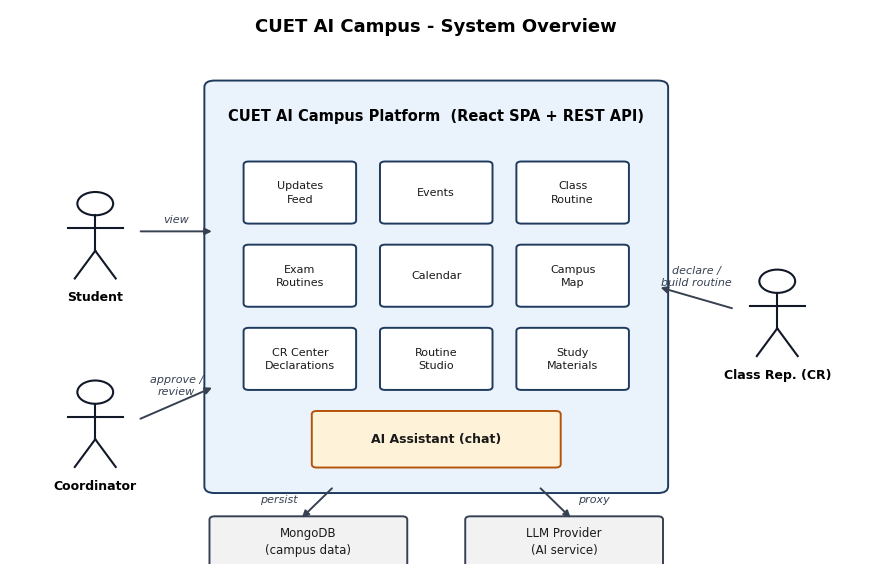

Recreate this plot in Python. (Note: this script raises an exception after producing the figure.)
# Redraws system_overview and usecase_diagram WITHOUT any admin actor
# (the system has exactly three user types: student, CR, coordinator).
import os
import matplotlib
matplotlib.use('Agg')
import matplotlib.pyplot as plt
from matplotlib.patches import FancyBboxPatch, Rectangle, Ellipse
from matplotlib.lines import Line2D

OUT = r'D:\ALL CODE\CUET-react\report'
NAVY = '#1F3A5F'
BLUE = '#EAF2FB'
ORANGE_L = '#FEF3D8'
GREY = '#F2F2F2'
plt.rcParams['font.family'] = 'DejaVu Sans'

def new_ax(w, h):
    fig, ax = plt.subplots(figsize=(w, h))
    ax.set_xlim(0, 100)
    ax.set_ylim(0, 100)
    ax.axis('off')
    return fig, ax

def box(ax, x, y, w, h, text='', fc=BLUE, ec=NAVY, fs=9, bold=False, style='round,pad=0.6'):
    ax.add_patch(FancyBboxPatch((x, y), w, h, boxstyle=style, fc=fc, ec=ec, lw=1.4))
    if text:
        ax.text(x + w / 2, y + h / 2, text, ha='center', va='center', fontsize=fs,
                fontweight='bold' if bold else 'normal', color='#1a1a1a', linespacing=1.4)

def plain_box(ax, x, y, w, h, text='', fc=BLUE, ec=NAVY, fs=9, bold=False):
    ax.add_patch(Rectangle((x, y), w, h, fc=fc, ec=ec, lw=1.2))
    if text:
        ax.text(x + w / 2, y + h / 2, text, ha='center', va='center', fontsize=fs,
                fontweight='bold' if bold else 'normal', linespacing=1.35)

def ellipse(ax, x, y, w, h, text, fc=ORANGE_L, ec='#B45309', fs=8.5):
    ax.add_patch(Ellipse((x, y), w, h, fc=fc, ec=ec, lw=1.3))
    ax.text(x, y, text, ha='center', va='center', fontsize=fs, linespacing=1.25)

def arrow(ax, x1, y1, x2, y2, text='', dashed=False, color='#374151', fs=8, loff=(0, 1.6)):
    ax.annotate('', xy=(x2, y2), xytext=(x1, y1),
                arrowprops=dict(arrowstyle='-|>', lw=1.4, color=color,
                                linestyle='--' if dashed else '-', shrinkA=2, shrinkB=2))
    if text:
        ax.text((x1 + x2) / 2 + loff[0], (y1 + y2) / 2 + loff[1], text, ha='center',
                fontsize=fs, color=color, style='italic')

def line(ax, x1, y1, x2, y2, color='#374151', lw=1.2):
    ax.add_line(Line2D([x1, x2], [y1, y2], color=color, lw=lw))

def actor(ax, x, y, label, scale=1.0):
    s = scale
    ax.add_patch(Ellipse((x, y + 7 * s), 4.2 * s, 4.2 * s, fc='white', ec='#111827', lw=1.5))
    ax.add_line(Line2D([x, x], [y + 4.9 * s, y - 1.5 * s], color='#111827', lw=1.5))
    ax.add_line(Line2D([x - 3.2 * s, x + 3.2 * s], [y + 2.6 * s, y + 2.6 * s], color='#111827', lw=1.5))
    ax.add_line(Line2D([x, x - 2.4 * s], [y - 1.5 * s, y - 6.5 * s], color='#111827', lw=1.5))
    ax.add_line(Line2D([x, x + 2.4 * s], [y - 1.5 * s, y - 6.5 * s], color='#111827', lw=1.5))
    ax.text(x, y - 10.5 * s, label, ha='center', fontsize=9, fontweight='bold')

def save(fig, name):
    fig.savefig(os.path.join(OUT, name), dpi=160, bbox_inches='tight', facecolor='white')
    plt.close(fig)
    print('drawn:', name)

# ---------------------------------------------------------------------------
def system_overview():
    fig, ax = new_ax(11, 7.2)
    ax.text(50, 96, 'CUET AI Campus - System Overview', ha='center', fontsize=13, fontweight='bold')
    actor(ax, 10, 58, 'Student')
    actor(ax, 10, 24, 'Coordinator')
    actor(ax, 90, 44, 'Class Rep. (CR)')
    box(ax, 24, 14, 52, 72, '', fc=BLUE, ec=NAVY, style='round,pad=1.2')
    ax.text(50, 80, 'CUET AI Campus Platform  (React SPA + REST API)', ha='center',
            fontsize=10.5, fontweight='bold')
    mods = [
        (28, 62, 'Updates\nFeed'), (44, 62, 'Events'), (60, 62, 'Class\nRoutine'),
        (28, 47, 'Exam\nRoutines'), (44, 47, 'Calendar'), (60, 47, 'Campus\nMap'),
        (28, 32, 'CR Center\nDeclarations'), (44, 32, 'Routine\nStudio'), (60, 32, 'Study\nMaterials'),
    ]
    for x, y, t in mods:
        box(ax, x, y, 12, 10, t, fc='white', ec=NAVY, fs=8)
    box(ax, 36, 18, 28, 9, 'AI Assistant (chat)', fc=ORANGE_L, ec='#B45309', fs=9, bold=True)
    box(ax, 24, 0, 22, 8, 'MongoDB\n(campus data)', fc=GREY, ec='#374151', fs=8.5)
    box(ax, 54, 0, 22, 8, 'LLM Provider\n(AI service)', fc=GREY, ec='#374151', fs=8.5)
    arrow(ax, 15, 60, 24, 60, 'view')
    arrow(ax, 15, 26, 24, 32, 'approve /\nreview')
    arrow(ax, 85, 46, 76, 50, 'declare /\nbuild routine', loff=(0, 2.2))
    arrow(ax, 38, 14, 34, 8, 'persist', loff=(-4.5, 0))
    arrow(ax, 62, 14, 66, 8, 'proxy', loff=(4.5, 0))
    save(fig, 'system_overview.png')

def use_case():
    fig, ax = new_ax(11.5, 7)
    ax.text(50, 97, 'Use Case Diagram - CUET AI Campus', ha='center', fontsize=13, fontweight='bold')
    ax.add_patch(Rectangle((22, 4), 56, 88, fc='#FBFDFF', ec=NAVY, lw=1.5))
    ax.text(50, 89, 'CUET AI Campus', ha='center', fontsize=10, fontweight='bold', color=NAVY)
    cases = {
        'Sign in / authenticate': (50, 80),
        'View updates feed': (36, 69),
        'View class routine': (64, 69),
        'View exam routine': (36, 58),
        'Chat with AI assistant': (64, 58),
        'Declare class change': (36, 46),
        'Declare day-off / mid-break': (36, 35),
        'Build routine proposal': (64, 40.5),
        'Review / approve proposal': (64, 24),
        'View campus map & materials': (36, 16),
    }
    for label, (x, y) in cases.items():
        ellipse(ax, x, y, 24, 8.6, label)
    actor(ax, 8, 62, 'Student')
    actor(ax, 8, 24, 'Coordinator')
    actor(ax, 92, 44, 'CR')
    for target in ['Sign in / authenticate', 'View updates feed', 'View class routine',
                   'View exam routine', 'Chat with AI assistant', 'View campus map & materials']:
        x, y = cases[target]
        line(ax, 12, 62, x - 12, y)
    for target in ['Review / approve proposal', 'Sign in / authenticate']:
        x, y = cases[target]
        line(ax, 12, 24, x - 12, y)
    for target in ['Declare class change', 'Declare day-off / mid-break',
                   'Build routine proposal', 'Sign in / authenticate']:
        x, y = cases[target]
        line(ax, 88, 44, x + 12, y)
    arrow(ax, 64, 36.2, 64, 28.3, '', dashed=True)
    ax.text(76, 32, '\u00abextend\u00bb revise', fontsize=7.5, style='italic', ha='center')
    save(fig, 'usecase_diagram.png')

system_overview()
use_case()
print('done')
